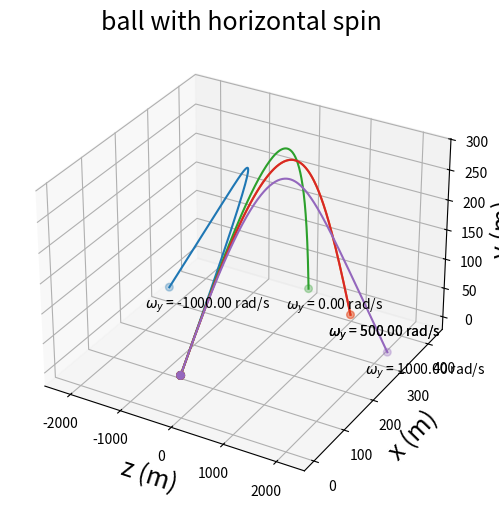

The matplotlib source for this figure:

import numpy as np # import packages
import math
import mpl_toolkits.mplot3d
import matplotlib.pyplot as plt
# class BASEBALL will compute the trajetory of the baseball with air resistance
# where
# vx0,vy0,vz0: initial velocity of the baseball
# dt: time step size
# omgx,omgy,omgz: the angular velocity
class BASEBALL(object):
    def __init__(self, _vx0, _vy0, _vz0, _dt= 0.1, _omgx=0,_omgy=0,_omgz=0):
        self.vx, self.vy, self.vz= _vx0, _vy0, _vz0
        self.v = math.sqrt(_vx0**2+ _vy0**2+ _vz0**2)
        self.B2= 0.0039+ 0.0058/(1.+math.exp((self.v-35)/5))
        self.S0= 4.1E-4
        self.g= 9.8
        self.dt= _dt
        self.x, self.y, self.z= [0], [50], [0]
        self.omgx, self.omgy, self.omgz= _omgx, _omgy, _omgz
    def calculate(self):
        while True:
            self.x.append(self.vx*self.dt+self.x[-1]) # append coordinates to x,y,z
            self.y.append(self.vy*self.dt+self.y[-1])
            self.z.append(self.vz*self.dt+self.z[-1])
            self.vx, self.vy, self.vz = \
                (-self.B2*self.v*self.vx+ self.S0*self.vy*self.omgz)*self.dt+ self.vx, \
                (-self.g- self.B2*self.v*self.vy+ self.S0*self.vz*self.omgx)*self.dt+ self.vy,\
                (self.S0*self.vx*self.omgy)*self.dt+ self.vz # change the velocity
            self.v= math.sqrt(self.vx**2+self.vy**2+self.vz**2)
            self.B2= 0.0039+ 0.0058/(1.+math.exp((self.v-35)/5))
            if self.y[-1]< 0:
                break
    def graphics(self,_gra, _omgy): 
         _gra.plot(self.z, self.x, self.y, label=r'$\omega _y$ = %.2f rad/s'%_omgy)
         _gra.scatter([self.z[0],self.z[-1]],[self.x[0],self.x[-1]],[self.y[0],self.y[-1]],s=30)
         _gra.text(self.z[-1], self.x[-1]-80, self.y[-1], r'$\omega _y$ = %.2f rad/s'%_omgy,fontsize=10)
fig= plt.figure(figsize=(6,6))
ax = plt.subplot(1,1,1,projection='3d')
for omgy in [-1000.,500.,0.,500.,1000.]: # change the angular velocity the determine the dependence of trajetory on omega
    comp= BASEBALL(500*0.4470*math.cos(np.pi/4), 500*0.4470*math.sin(np.pi/4), 0., 0.1,0, omgy, 0)
    comp.calculate()
    comp.graphics(ax, omgy)
ax.set_xlabel('z (m)', fontsize=18)
ax.set_ylabel('x (m)', fontsize=18)
ax.set_zlabel('y (m)', fontsize=18)
ax.set_title('ball with horizontal spin', fontsize=18)

plt.show(fig) 


